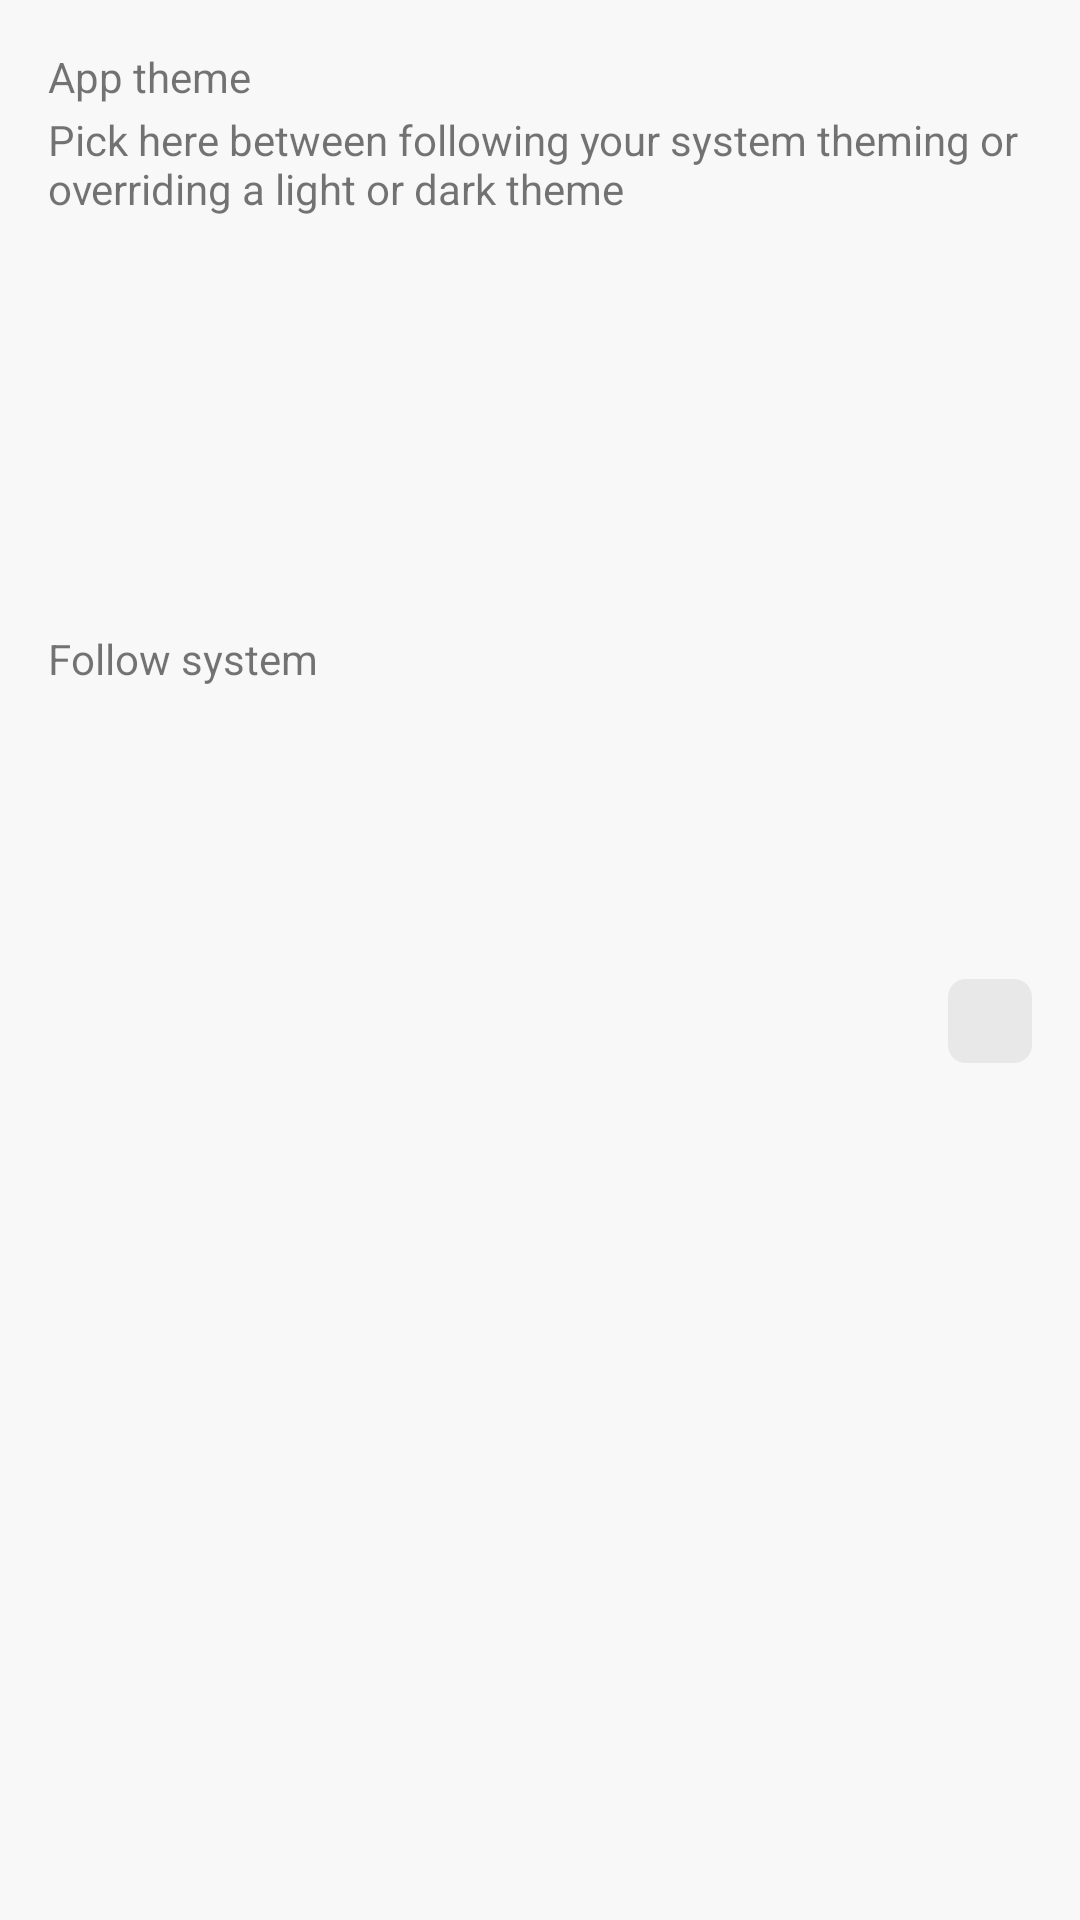

Layout XML and referenced resources for this Android screen:
<!-- AndroidManifest.xml: application theme AppTheme -->
<!-- res/layout/bottom_sheet_theme.xml -->
<?xml version="1.0" encoding="utf-8"?>
<LinearLayout xmlns:android="http://schemas.android.com/apk/res/android"
    xmlns:app="http://schemas.android.com/apk/res-auto"
    xmlns:tools="http://schemas.android.com/tools"
    android:layout_width="match_parent"
    android:layout_height="wrap_content"
    android:orientation="vertical"
    android:background="?attr/pBackgroundSecondary"
    android:id="@+id/bsTheme"
    android:paddingTop="@dimen/paddingMedium"
    android:paddingBottom="@dimen/paddingVLarge"
    app:behavior_hideable="true"
    app:layout_behavior="@string/bottom_sheet_behavior">

    <TextView
        style="@style/Text.Settings.Title"
        android:layout_width="match_parent"
        android:layout_height="wrap_content"
        android:paddingStart="@dimen/paddingMedium"
        android:paddingEnd="@dimen/paddingMedium"
        android:text="@string/settings_theme_theme_title" />

    <TextView
        style="@style/Text.Settings.Description"
        android:layout_width="match_parent"
        android:layout_height="wrap_content"
        android:layout_marginTop="2dp"
        android:paddingStart="@dimen/paddingMedium"
        android:paddingEnd="@dimen/paddingMedium"
        android:text="@string/settings_theme_theme_summary" />

    <androidx.constraintlayout.widget.ConstraintLayout
        android:id="@+id/clThemeAuto"
        android:layout_width="match_parent"
        android:layout_height="match_parent"
        android:clickable="true"
        android:focusable="true"
        android:foreground="@drawable/ripple_rounded"
        android:paddingStart="@dimen/paddingMedium"
        android:paddingTop="@dimen/paddingNSmall"
        android:paddingEnd="@dimen/paddingMedium"
        android:paddingBottom="@dimen/paddingNSmall">

        <ImageView
            android:id="@+id/imgAuto"
            android:layout_width="28dp"
            android:layout_height="28dp"
            android:background="@drawable/background_edit_text"
            android:paddingStart="@dimen/paddingSmall"
            android:paddingTop="@dimen/paddingSmall"
            android:paddingEnd="@dimen/paddingSmall"
            android:paddingBottom="@dimen/paddingSmall"
            app:layout_constraintBottom_toBottomOf="parent"
            app:layout_constraintEnd_toEndOf="parent"
            app:layout_constraintTop_toTopOf="parent"
            tools:src="@drawable/ic_settings_check" />

        <TextView
            style="@style/Text.Settings.Description"
            android:layout_width="0dp"
            android:layout_height="wrap_content"
            android:text="@string/theme_auto"
            app:layout_constraintBottom_toBottomOf="@id/imgAuto"
            app:layout_constraintEnd_toStartOf="@id/imgAuto"
            app:layout_constraintStart_toStartOf="parent"
            app:layout_constraintTop_toTopOf="parent" />

    </androidx.constraintlayout.widget.ConstraintLayout>

    <androidx.constraintlayout.widget.ConstraintLayout
        android:id="@+id/clThemeLight"
        android:layout_width="match_parent"
        android:layout_height="match_parent"
        android:clickable="true"
        android:focusable="true"
        android:foreground="@drawable/ripple_rounded"
        android:paddingStart="@dimen/paddingMedium"
        android:paddingTop="@dimen/paddingNSmall"
        android:paddingEnd="@dimen/paddingMedium"
        android:paddingBottom="@dimen/paddingNSmall">

        <ImageView
            android:id="@+id/imgLight"
            android:layout_width="28dp"
            android:layout_height="28dp"
            android:background="@drawable/background_edit_text"
            android:paddingStart="@dimen/paddingSmall"
            android:paddingTop="@dimen/paddingSmall"
            android:paddingEnd="@dimen/paddingSmall"
            android:paddingBottom="@dimen/paddingSmall"
            app:layout_constraintBottom_toBottomOf="parent"
            app:layout_constraintEnd_toEndOf="parent"
            app:layout_constraintTop_toTopOf="parent"
            tools:src="@drawable/ic_settings_check" />

        <TextView
            style="@style/Text.Settings.Description"
            android:layout_width="0dp"
            android:layout_height="wrap_content"
            android:text="@string/theme_light"
            app:layout_constraintBottom_toBottomOf="@id/imgLight"
            app:layout_constraintEnd_toStartOf="@id/imgLight"
            app:layout_constraintStart_toStartOf="parent"
            app:layout_constraintTop_toTopOf="parent" />

    </androidx.constraintlayout.widget.ConstraintLayout>

    <androidx.constraintlayout.widget.ConstraintLayout
        android:id="@+id/clThemeDark"
        android:layout_width="match_parent"
        android:layout_height="match_parent"
        android:clickable="true"
        android:focusable="true"
        android:foreground="@drawable/ripple_rounded"
        android:paddingStart="@dimen/paddingMedium"
        android:paddingTop="@dimen/paddingNSmall"
        android:paddingEnd="@dimen/paddingMedium"
        android:paddingBottom="@dimen/paddingNSmall">

        <ImageView
            android:id="@+id/imgDark"
            android:layout_width="28dp"
            android:layout_height="28dp"
            android:background="@drawable/background_edit_text"
            android:paddingStart="@dimen/paddingSmall"
            android:paddingTop="@dimen/paddingSmall"
            android:paddingEnd="@dimen/paddingSmall"
            android:paddingBottom="@dimen/paddingSmall"
            app:layout_constraintBottom_toBottomOf="parent"
            app:layout_constraintEnd_toEndOf="parent"
            app:layout_constraintTop_toTopOf="parent"
            tools:src="@drawable/ic_settings_check" />

        <TextView
            style="@style/Text.Settings.Description"
            android:layout_width="0dp"
            android:layout_height="wrap_content"
            android:text="@string/theme_dark"
            app:layout_constraintBottom_toBottomOf="@id/imgDark"
            app:layout_constraintEnd_toStartOf="@id/imgDark"
            app:layout_constraintStart_toStartOf="parent"
            app:layout_constraintTop_toTopOf="parent" />

    </androidx.constraintlayout.widget.ConstraintLayout>

</LinearLayout>
<!-- resources referenced by this layout -->
<resources>
  <dimen name="paddingMedium">16dp</dimen>
  <dimen name="paddingNSmall">12dp</dimen>
  <dimen name="paddingSmall">8dp</dimen>
  <dimen name="paddingVLarge">32dp</dimen>
  <!-- drawable background_edit_text (drawable) -->
  <?xml version="1.0" encoding="utf-8"?>
  <selector xmlns:android="http://schemas.android.com/apk/res/android">
      <item>
          <shape android:shape="rectangle">
              <corners android:radius="@dimen/corner" />
              <solid android:color="?attr/pEditTextBackground" />
          </shape>
      </item>
  </selector>
  <!-- drawable ripple_rounded (drawable) -->
  <?xml version="1.0" encoding="utf-8"?>
  <ripple xmlns:android="http://schemas.android.com/apk/res/android"
      xmlns:tools="http://schemas.android.com/tools"
      android:color="#48000000"
      tools:targetApi="lollipop">
      <item android:id="@android:id/mask">
          <shape android:shape="rectangle">
              <corners android:radius="@dimen/corner" />
              <solid android:color="#48000000" />
          </shape>
      </item>
  </ripple>
  <string name="settings_theme_theme_summary">Pick here between following your system theming or overriding a light or dark theme</string>
  <string name="settings_theme_theme_title">App theme</string>
  <string name="theme_auto">Follow system</string>
  <string name="theme_dark">Dark theme</string>
  <string name="theme_light">Light theme</string>
  <style name="AppTheme" parent="Theme.MaterialComponents.Light.NoActionBar.Bridge">
          
          <item name="android:windowIsTranslucent">false</item>
          <item name="materialCalendarStyle">@style/Widget.MaterialComponents.MaterialCalendar</item>
          <item name="materialCalendarFullscreenTheme">@style/ThemeOverlay.MaterialComponents.MaterialCalendar.Fullscreen</item>
          <item name="materialCalendarTheme">@style/ThemeOverlay.MaterialComponents.MaterialCalendar</item>
  
          
          <item name="colorPrimary">#AD1457</item>
          <item name="colorPrimaryDark">?attr/pBackgroundPrimary</item>
          <item name="colorAccent">#AD1457</item>
  
          <item name="colorPrimaryAlpha">#44AD1457</item>
          <item name="android:windowLightStatusBar">true</item>
  
          <item name="pTextPrimary">#181818</item>
          <item name="pTextSecondary">#383838</item>
          <item name="pTextInversePrimary">#fbfbfb</item>
          <item name="pTextInverseSecondary">#e8e8e8</item>
  
          <item name="pBackgroundPrimary">#ffffff</item>
          <item name="pBackgroundSecondary">#f8f8f8</item>
          <item name="pBackgroundInversePrimary">#181818</item>
          <item name="pBackgroundInverseSecondary">#383838</item>
  
          <item name="pEditTextBackground">#e8e8e8</item>
  
      </style>
  <dimen name="corner">6dp</dimen>
</resources>
